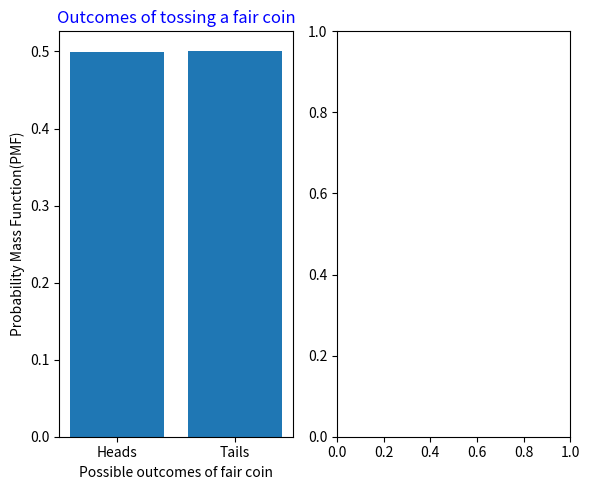

The matplotlib source for this figure:

import numpy as np
import pandas as pd
import matplotlib.pyplot as plt


# Simulate the tossing of a fair coin using flip_coin() function and return true for heads 
# and false for tails

def flip_coin():
    sample_space = [True,False]
    outcome_of_toss = np.random.choice(sample_space)
    return outcome_of_toss


# Write a function biased_decision_with_fair_coin(flip_coin, p) that flip_coin function and returns a
# biased decision with head probability being p.

def biased_decision_with_fair_coin(flip_coin , p):
    no_of_tosses = int((np.log10(p))/(np.log10(0.5)))


    # Here we make this assumption that the given argument p must be of the form (0.5)^x where x is
    # a natural number so that we can choose the movie if all the x tosses fall heads which will be of 
    # probability p as stated in the question . If it it not of this form , then any natural number of tosses
    # won't work .

    outcomes = []
    #Toss the coin x number of times and store all of the outcomes in a list called outcomes
    for i in range(no_of_tosses):
        result = flip_coin()
        outcomes.append(result)
    # Even if one tail(False) is present in the outcomes list , make the decision value to True as we select 
    # video games. If all outcomes are heads , then we choose movies and make the decision value to False

    decision = False
    
    for outcome in outcomes :
        if outcome == False :
            decision = True
            break
        else :
            continue
    

    return decision



if __name__ == "__main__":
    movies = 0 #Outcomes favourable to choosing movies
    games = 0  #Outcomes favourable to choosing video games

    #Conduct the experiment to take biased decision 10000 times and test for the movies probability to 
    # be 1/8 thereby ensuring the correctness of the code if we want our probability of choosing
    # movies to be 0.125

    #To improve the accuracy of probability result to be close to 0.125 , we perform this entire 
    #experiment 10 times and take the mean of all 10 probabilities.
    probabilities = []

    for repeat_exp in range(10):
        for no_of_experiments in range(10000):
            decision = biased_decision_with_fair_coin(flip_coin , 0.125)
            if decision == False :
                movies += 1
            else :
                games += 1
        probabilities.append(movies/10000)
        movies = 0 # Reset the count of movies and video games outcomes for repeating experiment.
        games = 0
    # Make a numpy array out of the probabilities list and calculate mean
    prob_array = np.array(probabilities)
    mean_probability = np.mean(prob_array)

    print(mean_probability)
    
    
        


# We do the same above experiment again in order to plot its PMF. Now we have to do another experiment of tossing a fair coin 10000 times to plot its
# probability measure using matplotlib. Then we have to plot the Probability Mass Function (PMF) of 
# a) Outcomes of flip_coin() function (plot should show that fair coin produces almost equal 
# probabilities). b) Outcomes of the biased_decision_with_fair_coin() function (unequal probabilities)

  
    fig , (plot1 , plot2) = plt.subplots(1,2,figsize=(6,5))

    # Plot a )

    x = np.array(["Heads","Tails"]) # True for heads and false for tails
    no_heads_of_fair_coin , no_tails_of_fair_coin = 0,0
    for repeat_exp in range(10000):
        outcome = flip_coin()
        if outcome == True :
            no_heads_of_fair_coin += 1
        else :
            no_tails_of_fair_coin += 1
    # Count the frequencies of outcomes for 10000 trails
    y = np.array([no_heads_of_fair_coin,no_tails_of_fair_coin]) 
    y = y/10000 # To find probabilities of heads and tails respectively by normalization

    plot1.set_title('Outcomes of tossing a fair coin',color='blue')
    plot1.set_xlabel('Possible outcomes of fair coin')
    plot1.set_ylabel('Probability Mass Function(PMF)')
    plot1.bar(x , y)


    plt.tight_layout()
    plt.show()
    



